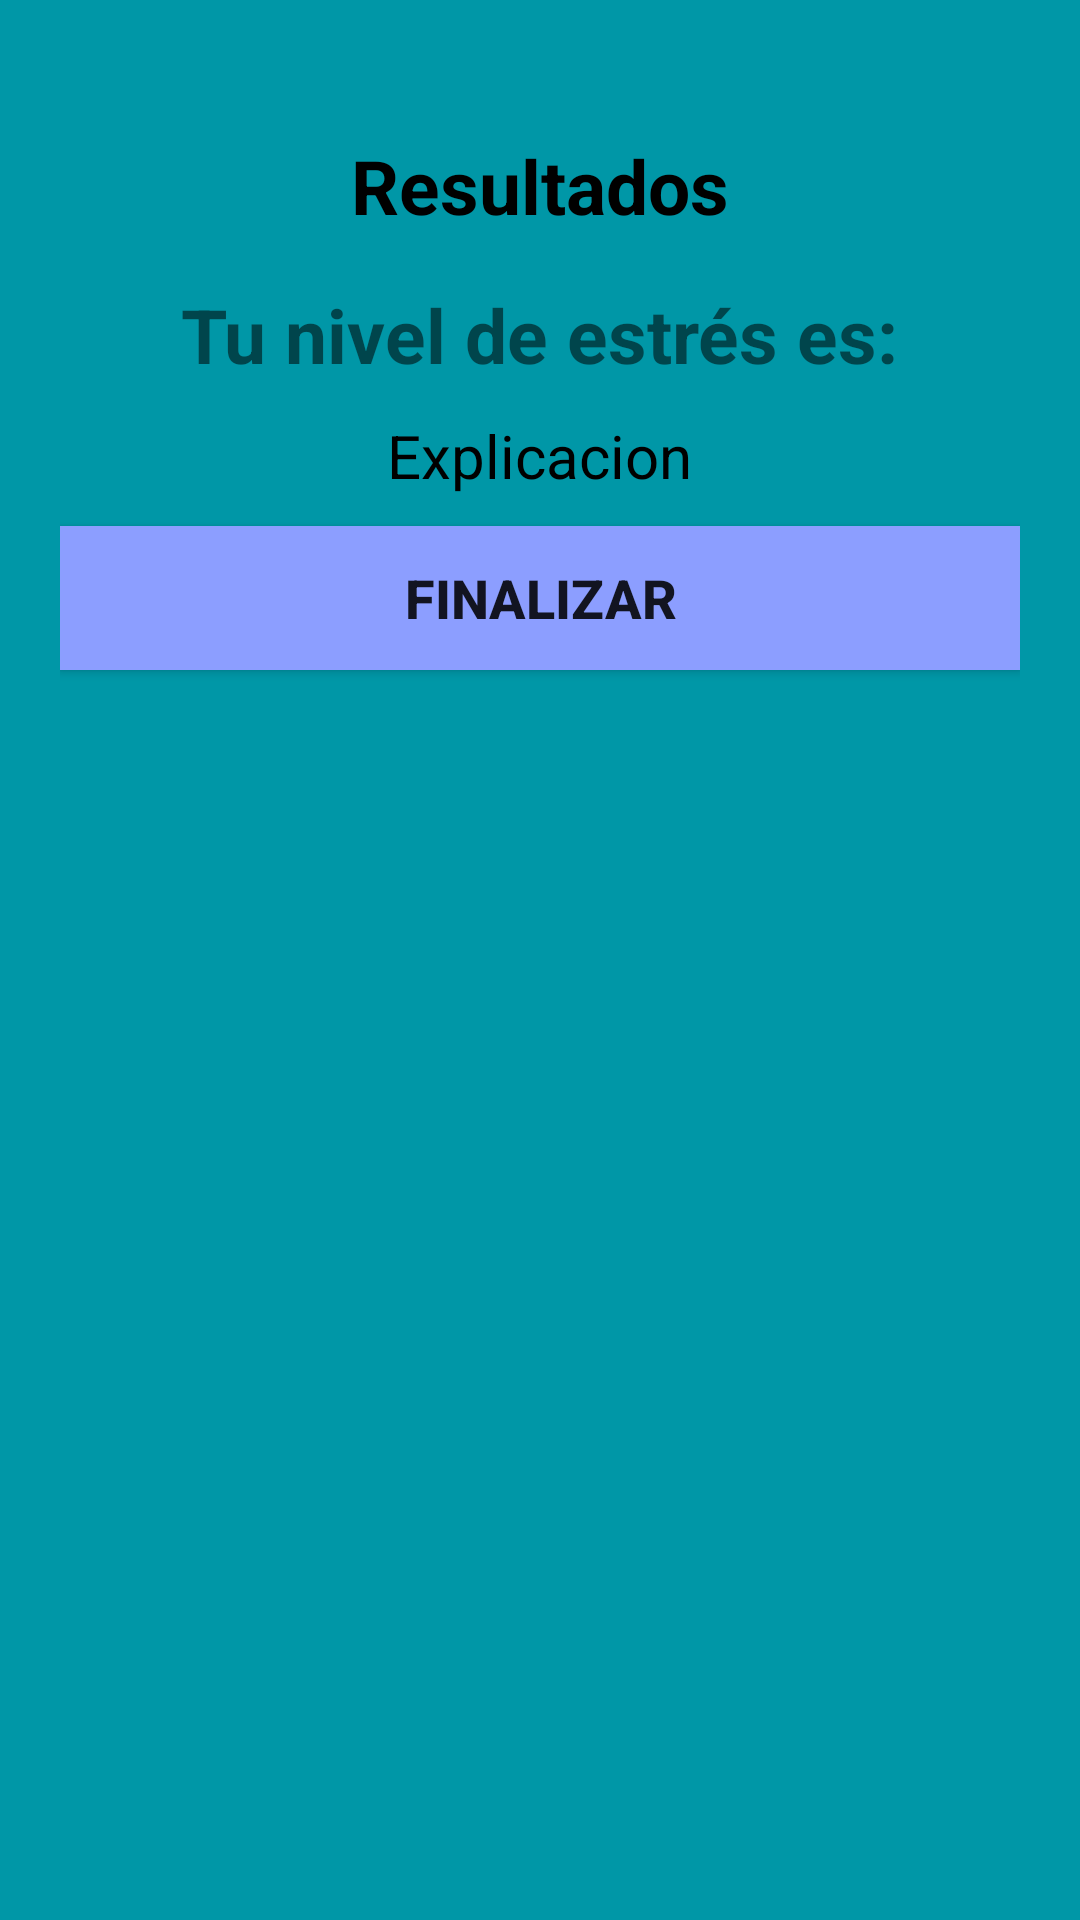

Produce the Android XML layout that renders to this screen, including the resource entries it uses.
<!-- AndroidManifest.xml: application theme Theme.Proy_hackaton_kotlin -->
<!-- res/layout/activity_resultado_estres_quiz.xml -->
<?xml version="1.0" encoding="utf-8"?>
<LinearLayout xmlns:android="http://schemas.android.com/apk/res/android"
    xmlns:app="http://schemas.android.com/apk/res-auto"
    xmlns:tools="http://schemas.android.com/tools"
    android:layout_width="match_parent"
    android:layout_height="match_parent"
    android:background="@color/oPrimary"
    android:gravity="center_horizontal"
    android:padding="20dp"
    android:orientation="vertical"
    tools:context=".ui.home.ResultadoEstresQuiz">
    <TextView
        android:layout_width="wrap_content"
        android:layout_height="wrap_content"
        android:layout_marginTop="25dp"
        android:text="Resultados"
        android:textSize="25sp"
        android:textStyle="bold"
        android:textColor="@color/black"/>
    <TextView
        android:id="@+id/oTV_AnuncioEstres"
        android:layout_width="wrap_content"
        android:layout_height="wrap_content"
        android:layout_marginTop="16dp"
        android:text="Tu nivel de estrés es:"
        android:textSize="25sp"
        android:textStyle="bold"/>
    <TextView
        android:id="@+id/oTV_ExplicacionEstres"
        android:layout_width="wrap_content"
        android:layout_height="wrap_content"
        android:layout_marginTop="10dp"
        android:textColor="@color/black"
        android:textSize="20sp"
        android:text="Explicacion"/>

    <androidx.appcompat.widget.AppCompatButton
        android:id="@+id/oBtnFinalizarEstres"
        android:layout_width="match_parent"
        android:layout_height="wrap_content"
        android:layout_marginTop="10dp"
        android:background="@color/oSecondary"
        android:text="Finalizar"
        android:textSize="18sp"
        android:textStyle="bold" />
</LinearLayout>
<!-- resources referenced by this layout -->
<resources>
  <color name="black">#FF000000</color>
  <color name="oPrimary">#0097a7</color>
  <color name="oSecondary">#8c9eff</color>
  <style name="Theme.Proy_hackaton_kotlin" parent="Theme.MaterialComponents.DayNight.DarkActionBar">
          
          <item name="colorPrimary">#0097a7</item>
          <item name="colorPrimaryVariant">#56c8d8</item>
          <item name="colorOnPrimary">#006978</item>
          
          <item name="colorSecondary">#8c9eff</item>
          <item name="colorSecondaryVariant">#c0cfff</item>
          <item name="colorOnSecondary">#5870cb</item>
          
          <item name="android:statusBarColor" tools:targetApi="l">?attr/colorPrimaryVariant</item>
          
      </style>
</resources>
